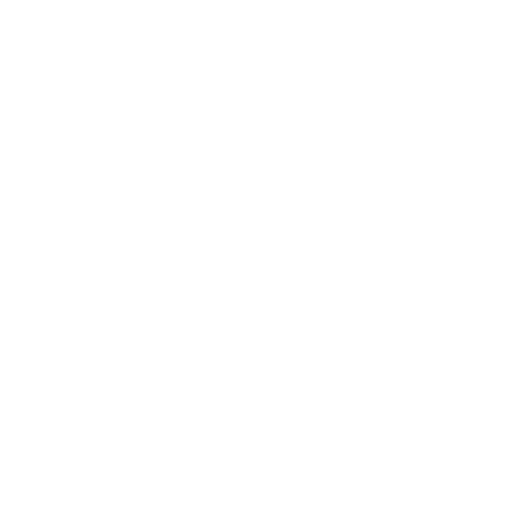
t = 0.00 s
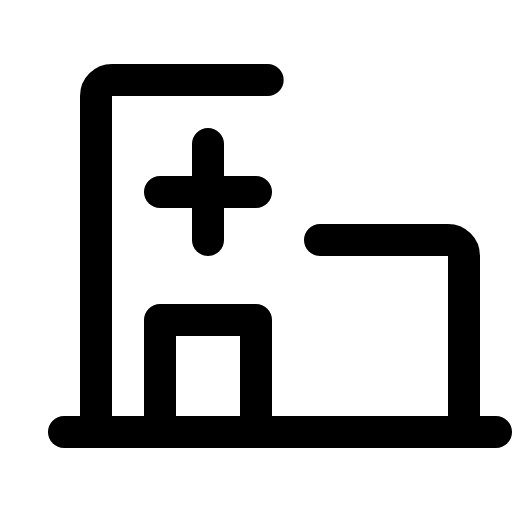
t = 0.38 s
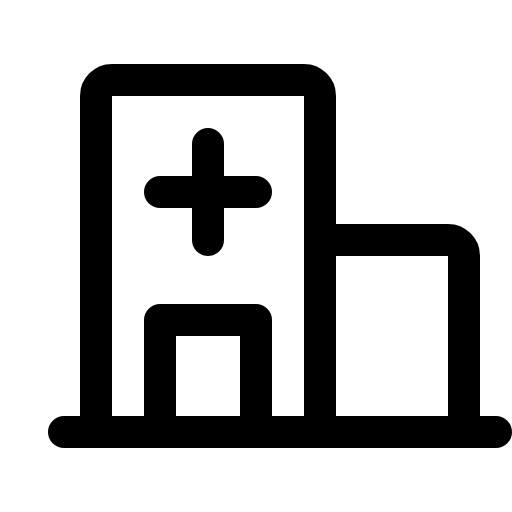
t = 1.13 s
t = 1.50 s: frame unchanged from t = 1.13 s, image omitted
t = 1.88 s: frame unchanged from t = 1.13 s, image omitted
t = 2.63 s: frame unchanged from t = 1.13 s, image omitted

The animated SVG that drew these frames (rendered in a browser with its animation timeline set to each time). Animation: 1 CSS @keyframes rule; one cycle of 3.00 s, repeats indefinitely.

<svg xmlns="http://www.w3.org/2000/svg" viewBox="0 0 256 256">
  <style>
    .draw-line {
      stroke-dasharray: 2000;
      stroke-dashoffset: 0;
    }
    svg:hover .draw-line {
      animation: phosphor-draw-in 3s ease-in-out infinite alternate;
    }
    @keyframes phosphor-draw-in {
      0%   { stroke-dashoffset: 2000; }
      50%  { stroke-dashoffset: 0; }
      100% { stroke-dashoffset: 0; }
    }
  </style><rect width="256" height="256" fill="none"/><line x1="32" y1="216" x2="248" y2="216" fill="none" stroke="currentColor" stroke-linecap="round" stroke-linejoin="round" stroke-width="16" class="draw-line"/><path d="M48,216V48a8,8,0,0,1,8-8h96a8,8,0,0,1,8,8V216" fill="none" stroke="currentColor" stroke-linecap="round" stroke-linejoin="round" stroke-width="16" class="draw-line"/><path d="M160,120h64a8,8,0,0,1,8,8v88" fill="none" stroke="currentColor" stroke-linecap="round" stroke-linejoin="round" stroke-width="16" class="draw-line"/><line x1="104" y1="72" x2="104" y2="120" fill="none" stroke="currentColor" stroke-linecap="round" stroke-linejoin="round" stroke-width="16" class="draw-line"/><line x1="80" y1="96" x2="128" y2="96" fill="none" stroke="currentColor" stroke-linecap="round" stroke-linejoin="round" stroke-width="16" class="draw-line"/><polyline points="128 216 128 160 80 160 80 216" fill="none" stroke="currentColor" stroke-linecap="round" stroke-linejoin="round" stroke-width="16" class="draw-line"/></svg>
